pico-8 play session: no input (idle), after a click and taps of 🅾, ❎, 🅾+❎, 🅾 in the second before t = 0

[t = 1 s] idle ~1s (no d-pad/buttons)
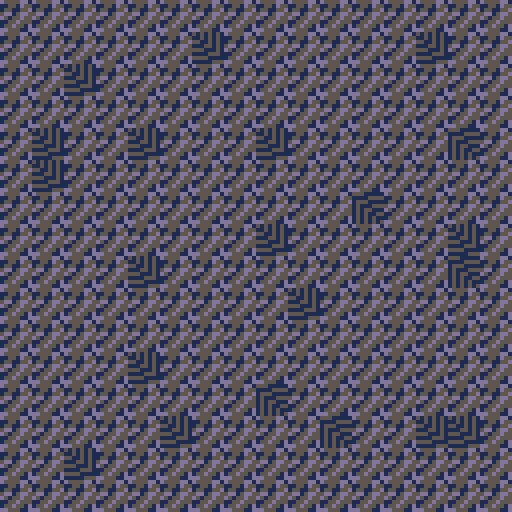

pico-8 cartridge
version 18
__lua__
-- flags

function _init()

end

function _update()

end

function _draw()
cls()
map()
end
__gfx__
00000000000000000009900000cc000000aaa0060811110001191100000000000000000000000000000000000000000000000000000000000000000000000000
0000000000ffff00009449000cccc0000afffa060188880000ccc000000000000000000000000000000000000000000000000000000000000000000000000000
007007000fc0c0f0094334909c1cc00d0f1f1f060f3f3f000f0f0f00000000000000000000000000000000000000000000000000000000000000000000000000
000770000f0000f0943883490cccdddd0888880600fff00000fff000000000000000000000000000000000000000000000000000000000000000000000000000
0007700000ffff00943883490cccdddd3388833f0f4f5f00011d1100000000000000000000000000000000000000000000000000000000000000000000000000
00700700000000000943349000ccccc0f3b8b3040f545f0001171100000000000000000000000000000000000000000000000000000000000000000000000000
00000000000000000094490000ccc00003333300005540000f111f00000000000000000000000000000000000000000000000000000000000000000000000000
00000000010010000009900000909000004004000050500000101000000000000000000000000000000000000000000000000000000000000000000000000000
0aaaaaa0000040000000400000004000033333300aaaaaa008b8b8000d1d10003e8188e3000330003bb0b03009a9a90000000000000000000000000000000000
a888882a03b343b001d141d0000400003bb1b1b3a999999a28b88880d100d0003a881ea3022332200b0003009d1d1d9000000000000000000000000000000000
a2eeee8a033143300115411008e4ee003b177713a997799a2b888b801d1d1d003aeeeea3223333229ba043a0a1d1d1a000000000000000000000000000000000
a888288a13b13b1b51d51d5d28eee6e03bb1b1b3a999999a222222b0d1d1d10003aaaa3022233222999049a09d1d1d9000000000000000000000000000000000
baaaaaa3111133135555115128ee67e0433333399aaaaaa928b8b8801d1d1d0000333300222222e29990499009a9a90000000000000000000000000000000000
b3bb33b3113b1111551d555528eeeee044499aa999999999b8b8b8b001d1d000000000002222ee2244904990333b3bb000000000000000000000000000000000
b3bb33b3313313b1151151d522888880044999999999aaa0b888888000000000000000002222222244904990bb3b3bb000000000000000000000000000000000
03bb33b0031113300155511002222200044444400999aaa008b8b80000000000000000000222222004000900000b000000000000000000000000000000000000
00000008000000000000000000000000000000000000000000000000000000000000000000000000000000000000000000000000000000000000000000000000
00111019000000000000000000000000000000000000000000000000000000000000000000000000000000000000000000000000000000000000000000000000
015dd100000000000000000000000000000000000000000000000000000000000000000000000000000000000000000000000000000000000000000000000000
1155dd10000000000000000000000000000000000000000000000000000000000000000000000000000000000000000000000000000000000000000000000000
11155d10000000000000000000000000000000000000000000000000000000000000000000000000000000000000000000000000000000000000000000000000
11115510000000000000000000000000000000000000000000000000000000000000000000000000000000000000000000000000000000000000000000000000
01111100000000000000000000000000000000000000000000000000000000000000000000000000000000000000000000000000000000000000000000000000
00111000000000000000000000000000000000000000000000000000000000000000000000000000000000000000000000000000000000000000000000000000
d5555dd1515151515551111144445455666666600000000000000000000000000000000000000000000000000000000000000000000000000000000000000000
11551d55115151511111555554455445666666600000000000000000000000000000000000000000000000000000000000000000000000000000000000000000
1551155d551151511555111155555444666666600000000000000000000000000000000000000000000000000000000000000000000000000000000000000000
5dd15dd5111551511511155544555544666666600000000000000000000000000000000000000000000000000000000000000000000000000000000000000000
d5155d55555111511515511144444555666666600000000000000000000000000000000000000000000000000000000000000000000000000000000000000000
1155d555111155511515115544445544666666600000000000000000000000000000000000000000000000000000000000000000000000000000000000000000
155d551d555511111515151144455445666666600000000000000000000000000000000000000000000000000000000000000000000000000000000000000000
dd55511d111115551515151555554455000000000000000000000000000000000000000000000000000000000000000000000000000000000000000000000000
__map__
3030303030303030303030303030303030303030303030303030303030303030000000000000000000000000000000000000000000000000000000000000000000000000000000000000000000000000000000000000000000000000000000000000000000000000000000000000000000000000000000000000000000000000
3030303030303130303030303031303030303030303031303030303030313030000000000000000000000000000000000000000000000000000000000000000000000000000000000000000000000000000000000000000000000000000000000000000000000000000000000000000000000000000000000000000000000000
3030313030303030303030303030303030303130303030303030303030303030000000000000000000000000000000000000000000000000000000000000000000000000000000000000000000000000000000000000000000000000000000000000000000000000000000000000000000000000000000000000000000000000
3030303030303030303030303030303030303030303030303030303030303030000000000000000000000000000000000000000000000000000000000000000000000000000000000000000000000000000000000000000000000000000000000000000000000000000000000000000000000000000000000000000000000000
3031303031303030313030303030323030313030313030303130303030303230000000000000000000000000000000000000000000000000000000000000000000000000000000000000000000000000000000000000000000000000000000000000000000000000000000000000000000000000000000000000000000000000
3031303030303030303030303030303030313030303030303030303030303030000000000000000000000000000000000000000000000000000000000000000000000000000000000000000000000000000000000000000000000000000000000000000000000000000000000000000000000000000000000000000000000000
3030303030303030303030323030303030303030303030303030303230303030000000000000000000000000000000000000000000000000000000000000000000000000000000000000000000000000000000000000000000000000000000000000000000000000000000000000000000000000000000000000000000000000
3030303030303030313030303030313030303030303030303130303030303130000000000000000000000000000000000000000000000000000000000000000000000000000000000000000000000000000000000000000000000000000000000000000000000000000000000000000000000000000000000000000000000000
3030303031303030303030303030323030303030313030303030303030303230000000000000000000000000000000000000000000000000000000000000000000000000000000000000000000000000000000000000000000000000000000000000000000000000000000000000000000000000000000000000000000000000
3030303030303030303130303030303030303030303030303031303030303030000000000000000000000000000000000000000000000000000000000000000000000000000000000000000000000000000000000000000000000000000000000000000000000000000000000000000000000000000000000000000000000000
3030303030303030303030303030303030303030303030303030303030303030000000000000000000000000000000000000000000000000000000000000000000000000000000000000000000000000000000000000000000000000000000000000000000000000000000000000000000000000000000000000000000000000
3030303031303030303030303030303030303030313030303030303030303030000000000000000000000000000000000000000000000000000000000000000000000000000000000000000000000000000000000000000000000000000000000000000000000000000000000000000000000000000000000000000000000000
3030303030303030323030303030303030303030303030303230303030303030000000000000000000000000000000000000000000000000000000000000000000000000000000000000000000000000000000000000000000000000000000000000000000000000000000000000000000000000000000000000000000000000
3030303030313030303032303031313030303030303130303030323030313130000000000000000000000000000000000000000000000000000000000000000000000000000000000000000000000000000000000000000000000000000000000000000000000000000000000000000000000000000000000000000000000000
3030313030303030303030303030303030303130303030303030303030303030000000000000000000000000000000000000000000000000000000000000000000000000000000000000000000000000000000000000000000000000000000000000000000000000000000000000000000000000000000000000000000000000
3030303030303030303030303030303030303030303030303030303030303030000000000000000000000000000000000000000000000000000000000000000000000000000000000000000000000000000000000000000000000000000000000000000000000000000000000000000000000000000000000000000000000000
3030303030303030303030303030303030303030303030303030303030303030000000000000000000000000000000000000000000000000000000000000000000000000000000000000000000000000000000000000000000000000000000000000000000000000000000000000000000000000000000000000000000000000
3030303030303130303030303031303030303030303031303030303030313030000000000000000000000000000000000000000000000000000000000000000000000000000000000000000000000000000000000000000000000000000000000000000000000000000000000000000000000000000000000000000000000000
3030313030303030303030303030303030303130303030303030303030303030000000000000000000000000000000000000000000000000000000000000000000000000000000000000000000000000000000000000000000000000000000000000000000000000000000000000000000000000000000000000000000000000
3030303030303030303030303030303030303030303030303030303030303030000000000000000000000000000000000000000000000000000000000000000000000000000000000000000000000000000000000000000000000000000000000000000000000000000000000000000000000000000000000000000000000000
3031303031303030313030303030323030313030313030303130303030303230000000000000000000000000000000000000000000000000000000000000000000000000000000000000000000000000000000000000000000000000000000000000000000000000000000000000000000000000000000000000000000000000
3031303030303030303030303030303030313030303030303030303030303030000000000000000000000000000000000000000000000000000000000000000000000000000000000000000000000000000000000000000000000000000000000000000000000000000000000000000000000000000000000000000000000000
3030303030303030303030323030303030303030303030303030303230303030000000000000000000000000000000000000000000000000000000000000000000000000000000000000000000000000000000000000000000000000000000000000000000000000000000000000000000000000000000000000000000000000
3030303030303030313030303030313030303030303030303130303030303130000000000000000000000000000000000000000000000000000000000000000000000000000000000000000000000000000000000000000000000000000000000000000000000000000000000000000000000000000000000000000000000000
3030303031303030303030303030323030303030313030303030303030303230000000000000000000000000000000000000000000000000000000000000000000000000000000000000000000000000000000000000000000000000000000000000000000000000000000000000000000000000000000000000000000000000
3030303030303030303130303030303030303030303030303031303030303030000000000000000000000000000000000000000000000000000000000000000000000000000000000000000000000000000000000000000000000000000000000000000000000000000000000000000000000000000000000000000000000000
3030303030303030303030303030303030303030303030303030303030303030000000000000000000000000000000000000000000000000000000000000000000000000000000000000000000000000000000000000000000000000000000000000000000000000000000000000000000000000000000000000000000000000
3030303031303030303030303030303030303030313030303030303030303030000000000000000000000000000000000000000000000000000000000000000000000000000000000000000000000000000000000000000000000000000000000000000000000000000000000000000000000000000000000000000000000000
3030303030303030323030303030303030303030303030303230303030303030000000000000000000000000000000000000000000000000000000000000000000000000000000000000000000000000000000000000000000000000000000000000000000000000000000000000000000000000000000000000000000000000
3030303030313030303032303031313030303030303130303030323030313130000000000000000000000000000000000000000000000000000000000000000000000000000000000000000000000000000000000000000000000000000000000000000000000000000000000000000000000000000000000000000000000000
3030313030303030303030303030303030303130303030303030303030303030000000000000000000000000000000000000000000000000000000000000000000000000000000000000000000000000000000000000000000000000000000000000000000000000000000000000000000000000000000000000000000000000
3030303030303030303030303030303030303030303030303030303030303030000000000000000000000000000000000000000000000000000000000000000000000000000000000000000000000000000000000000000000000000000000000000000000000000000000000000000000000000000000000000000000000000
